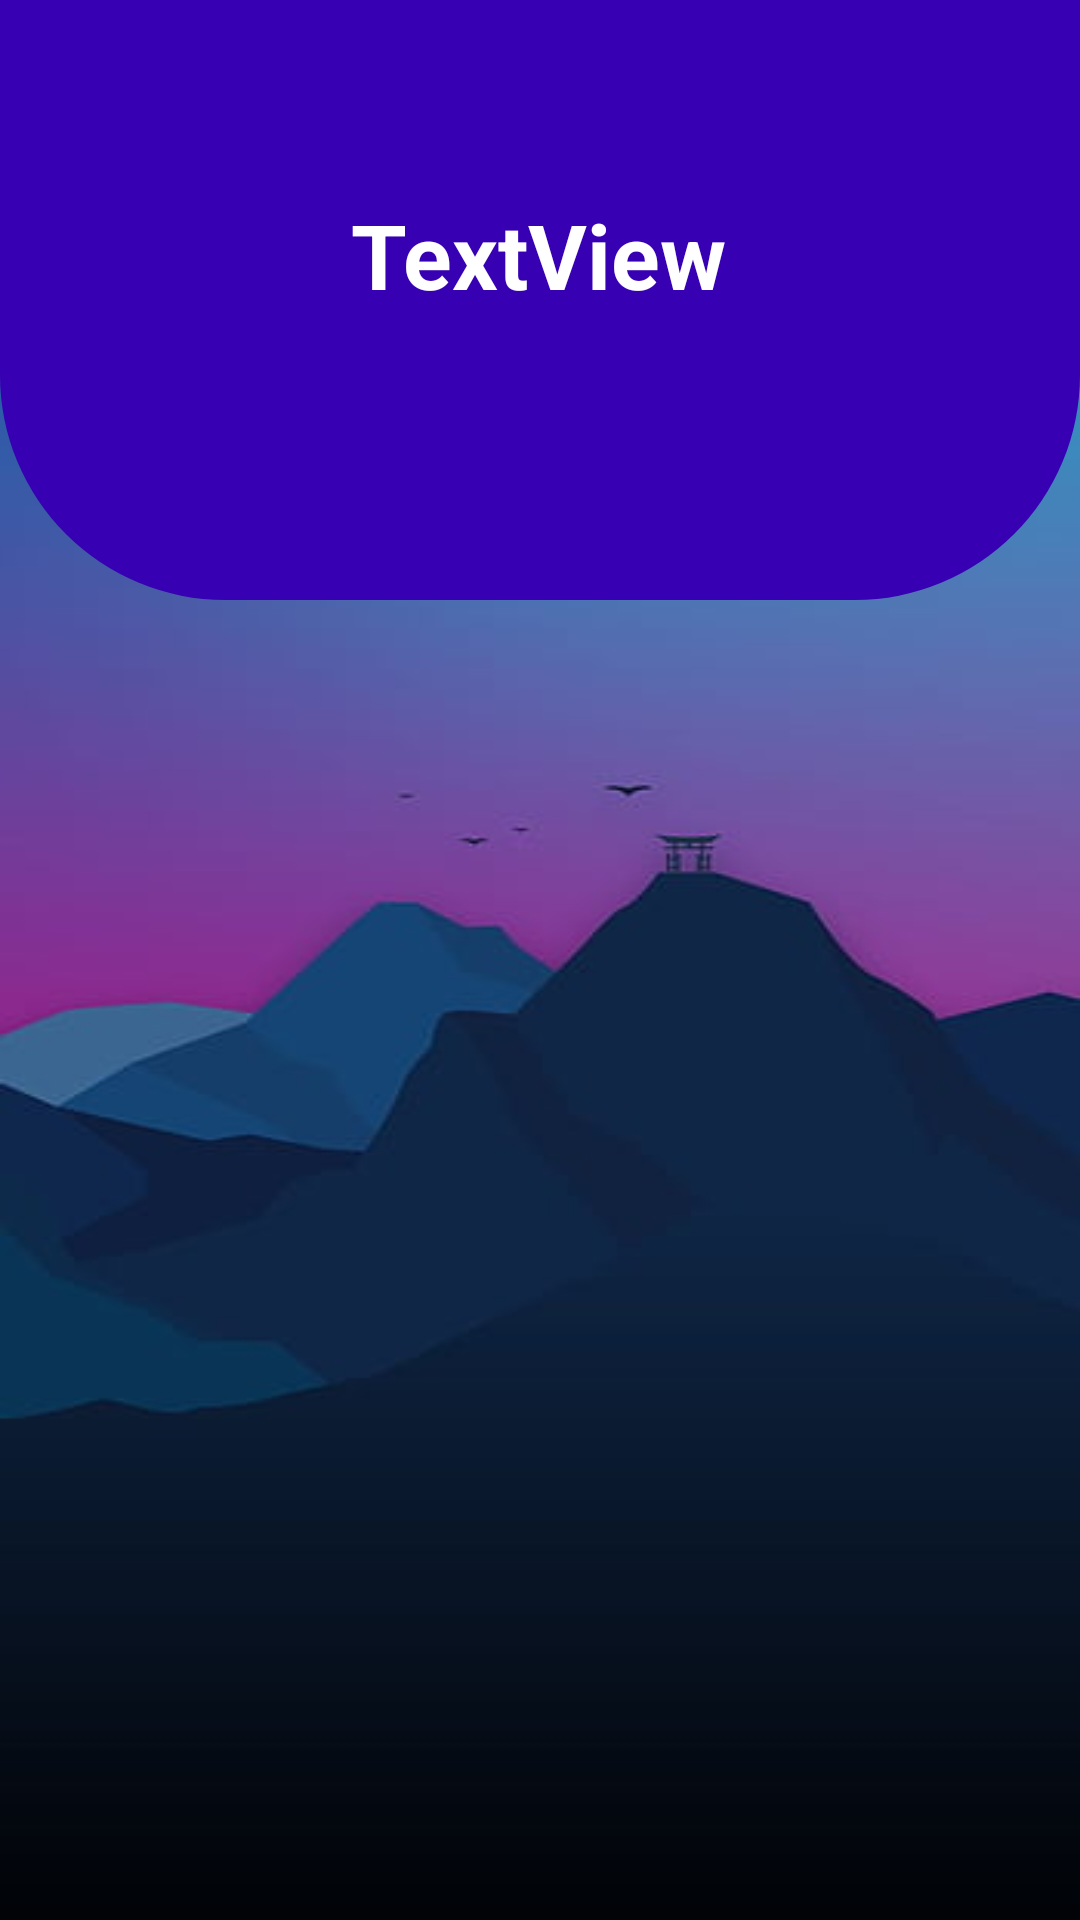

Reconstruct the res/layout file that produces this screen, plus the resources it refers to.
<!-- AndroidManifest.xml: application theme Theme.ProjectAndroid -->
<!-- res/layout/activity_card_view_menue.xml -->
<?xml version="1.0" encoding="utf-8"?>
<androidx.constraintlayout.widget.ConstraintLayout xmlns:android="http://schemas.android.com/apk/res/android"
    xmlns:app="http://schemas.android.com/apk/res-auto"
    xmlns:tools="http://schemas.android.com/tools"
    android:layout_width="match_parent"
    android:layout_height="match_parent"
    android:background="@drawable/moha"
    tools:context=".CardViewMenue">
    <View
        android:id="@+id/view"
        android:layout_width="wrap_content"
        android:layout_height="200dp"
        android:background="@drawable/colormenue"
        tools:ignore="MissingConstraints" />


    <androidx.recyclerview.widget.RecyclerView
        android:id="@+id/Menue_recycler"
        android:layout_width="match_parent"
        android:layout_height="600dp"
        android:layout_marginTop="200dp"
        app:layout_constraintTop_toTopOf="parent"
        tools:layout_editor_absoluteX="0dp" />

    <TextView
        android:id="@+id/MenuetextViewcard"
        android:layout_width="wrap_content"
        android:layout_height="wrap_content"
        android:text="TextView"
        android:textColor="#fff"
        android:textSize="30dp"
        android:textStyle="bold"
        app:layout_constraintBottom_toBottomOf="parent"
        app:layout_constraintEnd_toEndOf="parent"
        app:layout_constraintHorizontal_bias="0.498"
        app:layout_constraintStart_toStartOf="parent"
        app:layout_constraintTop_toTopOf="@+id/view"
        app:layout_constraintVertical_bias="0.108" />

</androidx.constraintlayout.widget.ConstraintLayout>
<!-- resources referenced by this layout -->
<resources>
  <!-- drawable colormenue (drawable) -->
  <?xml version="1.0" encoding="utf-8"?>
  <shape xmlns:android="http://schemas.android.com/apk/res/android">
  <corners android:bottomRightRadius="75dp"
      android:bottomLeftRadius="75dp"
    />
      <solid android:color="@color/purple_700"/>
  
  </shape>
  <!-- drawable moha: jpg bitmap (drawable, 8614 bytes) -->
  <style name="Theme.ProjectAndroid" parent="Theme.MaterialComponents.DayNight.DarkActionBar">
          
          <item name="colorPrimary">@color/purple_500</item>
          <item name="colorPrimaryVariant">@color/purple_700</item>
          <item name="colorOnPrimary">@color/white</item>
          
          <item name="colorSecondary">@color/teal_200</item>
          <item name="colorSecondaryVariant">@color/teal_700</item>
          <item name="colorOnSecondary">@color/black</item>
          
          <item name="android:statusBarColor">?attr/colorPrimaryVariant</item>
          
      </style>
  <!-- not gathered from this repository: default colours our renderer supplied (Android Studio template values) -->
  <color name="purple_500">#FF6200EE</color>
  <color name="purple_700">#FF3700B3</color>
  <color name="teal_200">#FF03DAC5</color>
  <color name="teal_700">#FF018786</color>
  <color name="black">#FF000000</color>
  <color name="white">#FFFFFFFF</color>
</resources>
